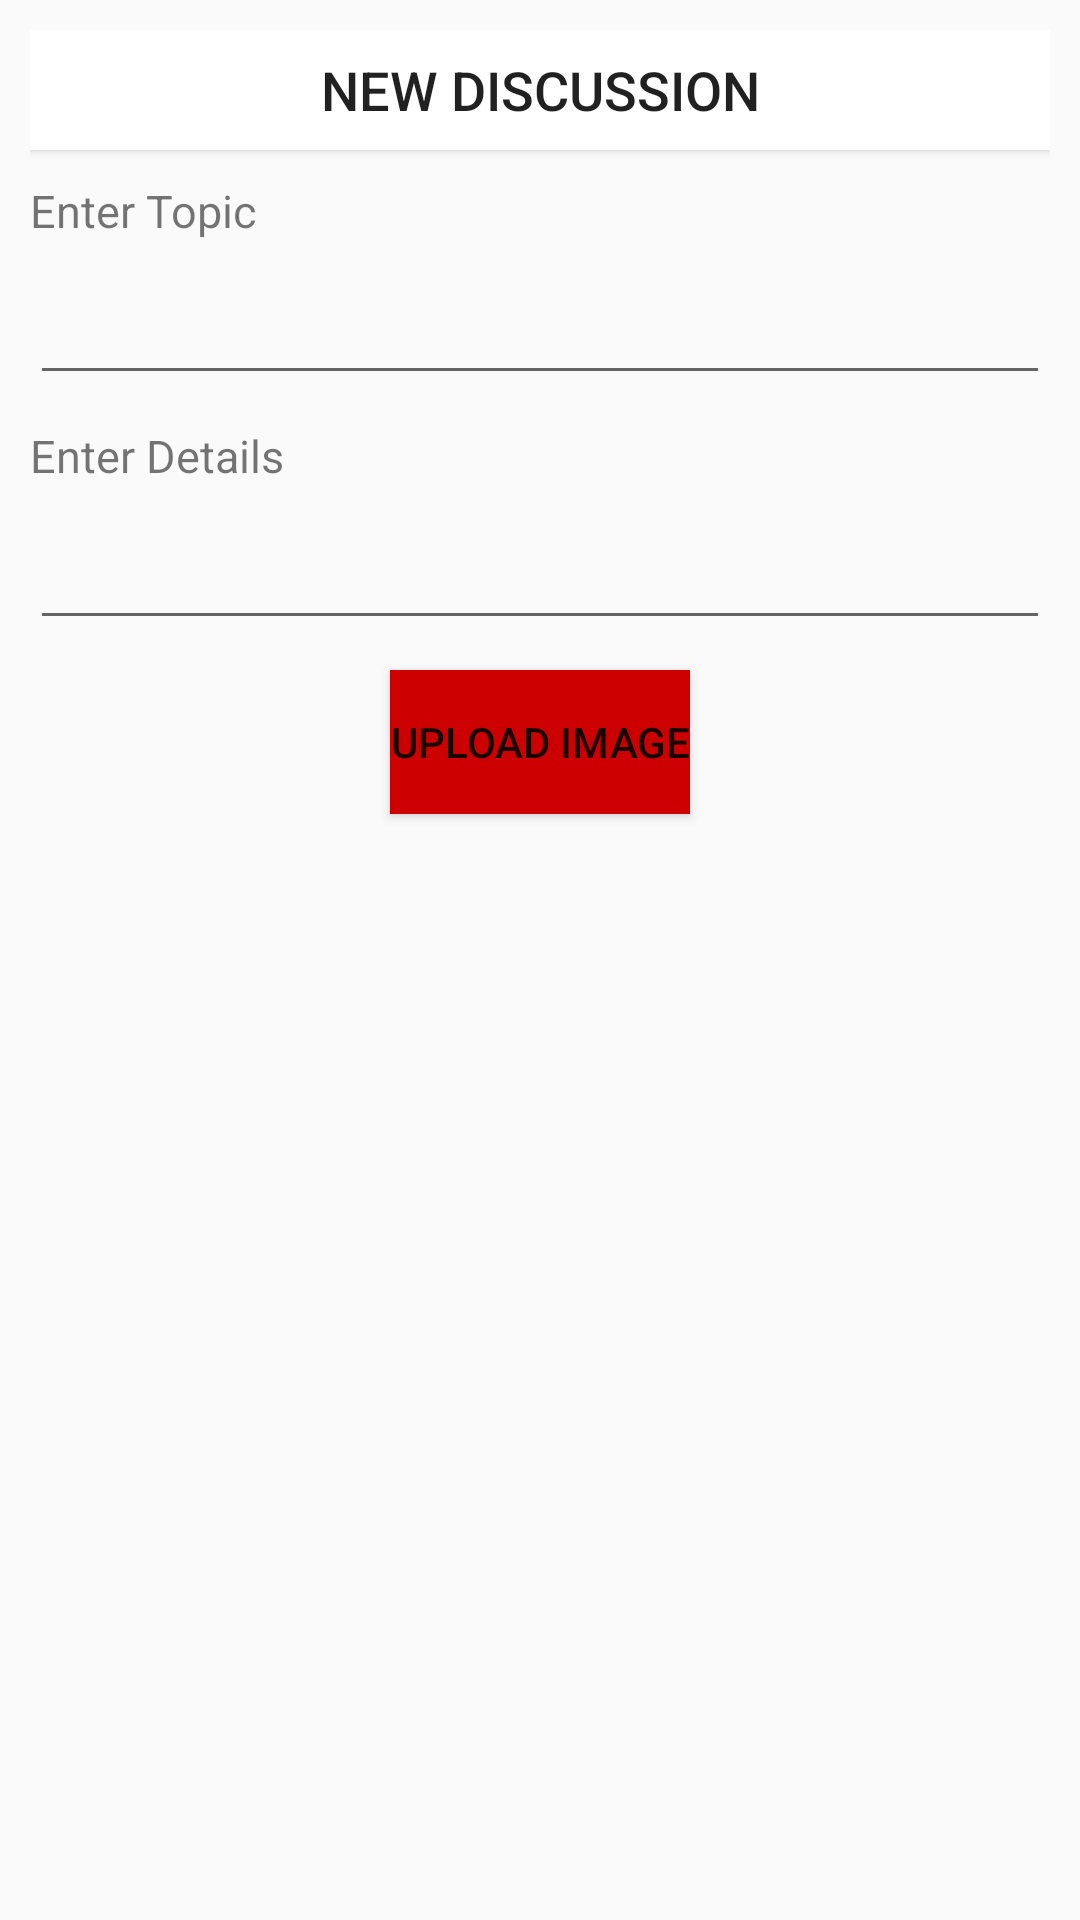

Write the Android layout XML for this screen, with the resource values it uses.
<!-- AndroidManifest.xml: application theme AppTheme -->
<!-- res/layout/custom_alert.xml -->
<LinearLayout xmlns:android="http://schemas.android.com/apk/res/android"
    xmlns:tools="http://schemas.android.com/tools"
    android:layout_width="match_parent"
    android:layout_height="match_parent"
    android:padding="10dp"
    android:orientation="vertical">

    <Button
        android:layout_width="match_parent"
        android:layout_height="40dp"
        android:text="New Discussion"
        android:background="@android:color/white"
        android:textSize="18sp"
        android:layout_marginBottom="10dp"/>

    <TextView
        android:layout_width="match_parent"
        android:layout_height="wrap_content"
        android:text="Enter Topic"
        android:textSize="15sp"
        android:layout_marginBottom="10dp"/>

    <EditText
        android:id="@+id/edit1"
        android:layout_width="match_parent"
        android:layout_height="wrap_content"
        android:inputType="text"
        android:layout_marginBottom="10dp" />

    <TextView
        android:layout_width="match_parent"
        android:layout_height="wrap_content"
        android:text="Enter Details"
        android:textSize="15sp"
        android:layout_marginBottom="10dp"/>

    <EditText
        android:layout_width="match_parent"
        android:layout_height="wrap_content"
        android:inputType="text"
        android:layout_marginBottom="10dp"
        />

    <Button
        android:layout_width="wrap_content"
        android:layout_height="wrap_content"
        android:background="@android:color/holo_red_dark"
        android:text="Upload Image"
        android:id="@+id/image_upload"
        android:layout_gravity="center_horizontal" />

</LinearLayout>
<!-- resources referenced by this layout -->
<resources>
  <style name="AppTheme" parent="Theme.AppCompat.Light.NoActionBar">
          
          <item name="colorPrimary">@color/colorPrimary</item>
          <item name="colorPrimaryDark">@color/colorPrimaryDark</item>
          <item name="colorAccent">@color/colorAccent</item>
          <item name="android:actionOverflowButtonStyle">@style/AppTheme.OverFlow</item>
      </style>
  <color name="colorPrimary">#3F51B5</color>
  <color name="colorPrimaryDark">#ff810303</color>
  <color name="colorAccent">#ffffff</color>
  <style name="AppTheme.OverFlow">
          <item name="android:src">@drawable/my_overflow_image</item>
      </style>
</resources>
